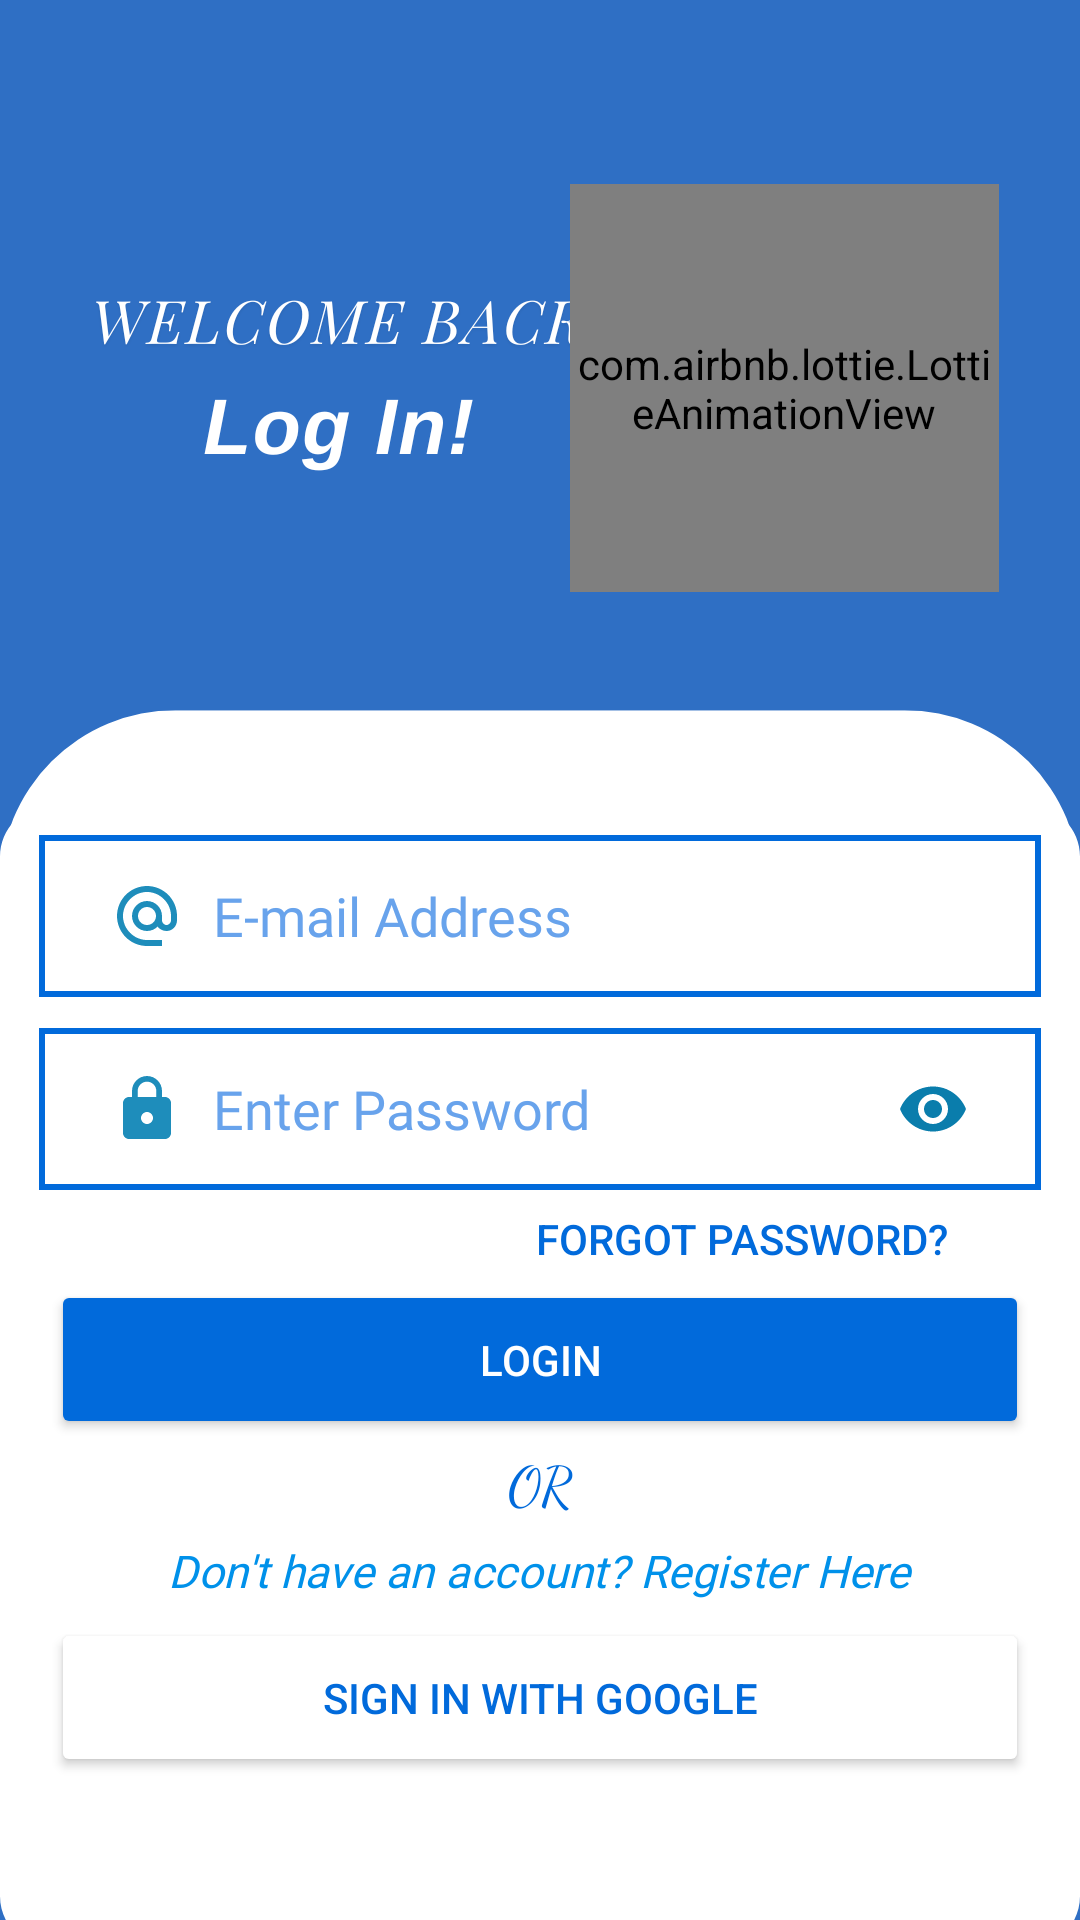

Here is an Android app screen rendered from its layout file. Give the layout XML and the strings, colors and styles it references.
<!-- AndroidManifest.xml: application theme Theme.MyApp -->
<!-- res/layout/activity_login.xml -->
<?xml version="1.0" encoding="utf-8"?>
<androidx.constraintlayout.widget.ConstraintLayout xmlns:android="http://schemas.android.com/apk/res/android"
    xmlns:app="http://schemas.android.com/apk/res-auto"
    xmlns:tools="http://schemas.android.com/tools"
    android:layout_width="match_parent"
    android:layout_height="match_parent"
    android:background="@drawable/loginbg"
    tools:context=".LoginActivity">


    <com.airbnb.lottie.LottieAnimationView
        android:id="@+id/lottieAnimationView"
        android:layout_width="143dp"
        android:layout_height="136dp"
        app:layout_constraintBottom_toBottomOf="parent"
        app:layout_constraintEnd_toEndOf="parent"
        app:layout_constraintHorizontal_bias="0.876"
        app:layout_constraintStart_toStartOf="parent"
        app:layout_constraintTop_toTopOf="parent"
        app:layout_constraintVertical_bias="0.122"
        app:lottie_autoPlay="true"
        app:lottie_loop="true"
        app:lottie_rawRes="@raw/anim" />

    <EditText
        android:id="@+id/email"
        android:layout_width="334dp"
        android:layout_height="54dp"
        android:background="@drawable/bgedt"
        android:drawableStart="@drawable/baseline_alternate_email_24"
        android:drawablePadding="10dp"
        android:ems="10"
        android:fontFamily="@font/abeezee"
        android:hint="E-mail Address"
        android:includeFontPadding="true"
        android:inputType="textEmailAddress"
        android:paddingStart="24dp"
        android:paddingEnd="24dp"
        android:textColorHint="#68A3EC"
        app:layout_constraintBottom_toBottomOf="parent"
        app:layout_constraintEnd_toEndOf="parent"
        app:layout_constraintStart_toStartOf="parent"
        app:layout_constraintTop_toTopOf="parent"
        app:layout_constraintVertical_bias="0.475" />

    <EditText
        android:id="@+id/password"
        android:layout_width="334dp"
        android:layout_height="54dp"
        android:background="@drawable/bgedt"
        android:drawableStart="@drawable/baseline_lock_24"
        android:drawableEnd="@drawable/ic_eye"
        android:drawablePadding="10dp"
        android:ems="10"
        android:fontFamily="@font/abeezee"
        android:hint="Enter Password"
        android:includeFontPadding="true"
        android:inputType="textPassword"
        android:paddingStart="24dp"
        android:paddingEnd="24dp"
        android:textColorHint="#68A3EC"
        app:layout_constraintBottom_toBottomOf="parent"
        app:layout_constraintEnd_toEndOf="parent"
        app:layout_constraintStart_toStartOf="parent"
        app:layout_constraintTop_toTopOf="parent"
        app:layout_constraintVertical_bias="0.585" />

    <Button
        android:id="@+id/login"
        android:layout_width="326dp"
        android:layout_height="53dp"
        android:backgroundTint="@color/light_blue_900"
        android:text="LOGIN"
        android:textColor="@color/white"
        app:layout_constraintBottom_toBottomOf="parent"
        app:layout_constraintEnd_toEndOf="parent"
        app:layout_constraintHorizontal_bias="0.503"
        app:layout_constraintStart_toStartOf="parent"
        app:layout_constraintTop_toTopOf="parent"
        app:layout_constraintVertical_bias="0.727"
        app:strokeColor="@color/light_blue_900"
        app:strokeWidth="2dp" />

    <com.google.android.material.internal.BaselineLayout
        android:layout_width="100dp"
        android:layout_height="2dp"
        android:background="@color/white"
        app:layout_constraintBottom_toBottomOf="parent"
        app:layout_constraintEnd_toEndOf="parent"
        app:layout_constraintHorizontal_bias="0.157"
        app:layout_constraintStart_toStartOf="parent"
        app:layout_constraintTop_toTopOf="parent"
        app:layout_constraintVertical_bias="0.775" />

    <com.google.android.material.internal.BaselineLayout
        android:layout_width="100dp"
        android:layout_height="2dp"
        android:background="@color/white"
        app:layout_constraintBottom_toBottomOf="parent"
        app:layout_constraintEnd_toEndOf="parent"
        app:layout_constraintHorizontal_bias="0.807"
        app:layout_constraintStart_toStartOf="parent"
        app:layout_constraintTop_toTopOf="parent"
        app:layout_constraintVertical_bias="0.772" />

    <TextView
        android:id="@+id/textView4"
        android:layout_width="wrap_content"
        android:layout_height="wrap_content"
        android:fontFamily="cursive"
        android:text="OR"
        android:textColor="@color/light_blue_900"
        android:textSize="18sp"
        app:layout_constraintBottom_toBottomOf="parent"
        app:layout_constraintEnd_toEndOf="parent"
        app:layout_constraintStart_toStartOf="parent"
        app:layout_constraintTop_toTopOf="parent"
        app:layout_constraintVertical_bias="0.783" />

    <Button
        android:id="@+id/register"
        style="@style/Widget.AppCompat.Button.Borderless"
        android:layout_width="328dp"
        android:layout_height="48dp"
        android:fontFamily="@font/abeezee"
        android:text="Don't have an account? Register Here"
        android:textAllCaps="false"
        android:textColor="#0091EA"
        android:textSize="15sp"
        android:textStyle="italic"
        app:layout_constraintBottom_toBottomOf="parent"
        app:layout_constraintEnd_toEndOf="parent"
        app:layout_constraintHorizontal_bias="0.493"
        app:layout_constraintStart_toStartOf="parent"
        app:layout_constraintTop_toTopOf="parent"
        app:layout_constraintVertical_bias="0.844" />

    <Button
        android:id="@+id/google"
        android:layout_width="326dp"
        android:layout_height="53dp"
        android:backgroundTint="@color/white"
        android:clickable="true"
        android:drawableLeft="@drawable/googleg_standard_color_18"
        android:text="SIGN IN WITH GOOGLE"
        android:textColor="@color/light_blue_900"
        app:layout_constraintBottom_toBottomOf="parent"
        app:layout_constraintEnd_toEndOf="parent"
        app:layout_constraintHorizontal_bias="0.503"
        app:layout_constraintStart_toStartOf="parent"
        app:layout_constraintTop_toTopOf="parent"
        app:layout_constraintVertical_bias="0.919"
        app:strokeColor="@color/light_blue_900"
        app:strokeWidth="3dp" />

    <Button
        android:id="@+id/forgot"
        style="@style/Widget.AppCompat.Button.Borderless"
        android:layout_width="wrap_content"
        android:layout_height="wrap_content"
        android:text="Forgot Password?"
        android:textColor="@color/light_blue_900"
        app:layout_constraintBottom_toBottomOf="parent"
        app:layout_constraintEnd_toEndOf="parent"
        app:layout_constraintHorizontal_bias="0.837"
        app:layout_constraintStart_toStartOf="parent"
        app:layout_constraintTop_toTopOf="parent"
        app:layout_constraintVertical_bias="0.657" />


</androidx.constraintlayout.widget.ConstraintLayout>
<!-- resources referenced by this layout -->
<resources>
  <color name="light_blue_900">#016ADB</color>
  <color name="white">#FFFFFFFF</color>
  <!-- drawable baseline_alternate_email_24 (drawable) -->
  <vector android:height="24dp" android:tint="#1E8DBB"
      android:viewportHeight="24" android:viewportWidth="24"
      android:width="24dp" xmlns:android="http://schemas.android.com/apk/res/android">
      <path android:fillColor="@android:color/white" android:pathData="M12,2C6.48,2 2,6.48 2,12s4.48,10 10,10h5v-2h-5c-4.34,0 -8,-3.66 -8,-8s3.66,-8 8,-8 8,3.66 8,8v1.43c0,0.79 -0.71,1.57 -1.5,1.57s-1.5,-0.78 -1.5,-1.57L17,12c0,-2.76 -2.24,-5 -5,-5s-5,2.24 -5,5 2.24,5 5,5c1.38,0 2.64,-0.56 3.54,-1.47 0.65,0.89 1.77,1.47 2.96,1.47 1.97,0 3.5,-1.6 3.5,-3.57L22,12c0,-5.52 -4.48,-10 -10,-10zM12,15c-1.66,0 -3,-1.34 -3,-3s1.34,-3 3,-3 3,1.34 3,3 -1.34,3 -3,3z"/>
  </vector>
  <!-- drawable baseline_lock_24 (drawable) -->
  <vector android:height="24dp" android:tint="#1E8DBB"
      android:viewportHeight="24" android:viewportWidth="24"
      android:width="24dp" xmlns:android="http://schemas.android.com/apk/res/android">
      <path android:fillColor="@android:color/white" android:pathData="M18,8h-1L17,6c0,-2.76 -2.24,-5 -5,-5S7,3.24 7,6v2L6,8c-1.1,0 -2,0.9 -2,2v10c0,1.1 0.9,2 2,2h12c1.1,0 2,-0.9 2,-2L20,10c0,-1.1 -0.9,-2 -2,-2zM12,17c-1.1,0 -2,-0.9 -2,-2s0.9,-2 2,-2 2,0.9 2,2 -0.9,2 -2,2zM15.1,8L8.9,8L8.9,6c0,-1.71 1.39,-3.1 3.1,-3.1 1.71,0 3.1,1.39 3.1,3.1v2z"/>
  </vector>
  <!-- drawable bgedt (drawable) -->
  <?xml version="1.0" encoding="utf-8"?>
  <shape xmlns:android="http://schemas.android.com/apk/res/android">
      <corners android:bottomRightRadius="0dp"
          android:topRightRadius="0dp"
          android:topLeftRadius="0dp"
          android:bottomLeftRadius="0dp"
          android:radius="8dp"
          ></corners>
  
      <solid android:color="@color/white"></solid>
  
      <stroke android:width="2dp"
          android:color="@color/light_blue_900"></stroke>
  
  
  </shape>
  <!-- drawable ic_eye (drawable) -->
  <vector android:height="24dp" android:tint="#0A7DAC"
      android:viewportHeight="24" android:viewportWidth="24"
      android:width="24dp" xmlns:android="http://schemas.android.com/apk/res/android">
      <path android:fillColor="@android:color/white" android:pathData="M12,4.5C7,4.5 2.73,7.61 1,12c1.73,4.39 6,7.5 11,7.5s9.27,-3.11 11,-7.5c-1.73,-4.39 -6,-7.5 -11,-7.5zM12,17c-2.76,0 -5,-2.24 -5,-5s2.24,-5 5,-5 5,2.24 5,5 -2.24,5 -5,5zM12,9c-1.66,0 -3,1.34 -3,3s1.34,3 3,3 3,-1.34 3,-3 -1.34,-3 -3,-3z"/>
  </vector>
  <!-- drawable loginbg: png bitmap (drawable, 52558 bytes) -->
  <style name="Theme.MyApp" parent="Theme.Material3.Light.NoActionBar">
              <item name="colorPrimary">@color/primaryColor</item>
              <item name="colorPrimaryDark">@color/primaryDarkColor</item>
              <item name="colorAccent">@color/accentColor</item>
              <item name="android:colorBackground">@color/backgroundColor</item>
              <item name="android:textColorPrimary">@color/textColorPrimary</item>
              <item name="android:textColorSecondary">@color/textColorSecondary</item>
          </style>
  <color name="primaryColor">#0D47A1</color>
  <color name="primaryDarkColor">#002171</color>
  <color name="accentColor">#FF4081</color>
  <color name="backgroundColor">#F5F5F5</color>
  <color name="textColorPrimary">#212121</color>
  <color name="textColorSecondary">#757575</color>
</resources>
